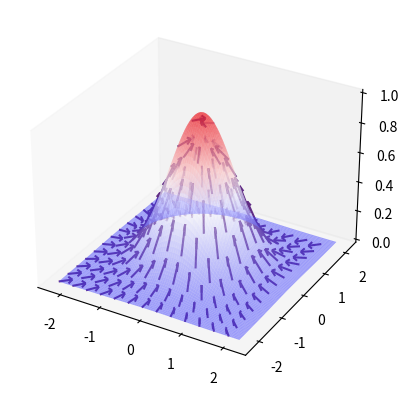

Reproduce this figure in Python. (Note: this script raises an exception after producing the figure.)
#!/usr/bin/env python

"""
plot_vector_field.py

This script plots a vector field relative to the gradient of a surface

See Richards et al. 2019 Nature Neuroscience, Fig. 3: 
https://www.nature.com/articles/s41593-019-0520-2/figures/3

NOTE: Only implemented for a unit 2D Gaussian surface.

Authors: Colleen Gillon and Blake Richards
"""

from mpl_toolkits.mplot3d import Axes3D # to set 3D axes

import argparse
from pathlib import Path

import matplotlib as mpl
import matplotlib.pyplot as plt
import numpy as np

PURPLE = "#612c85"
CMAP_COLORS = ["#4242ff", "#ffffff", "#ed1c24"] # blue, white, red
GAUSS_VIEW = (35, -65)
TOP_VIEW = (90, 0)


#############################################
def stretch_x_axis(ax, factor=1.4):
    """
    stretch_x_axis(ax)

    Stretches the x axis of a 3D projected subplot.

    Required args:
        - ax (plt subplot): subplot

    Optional args:
        - factor (float): stretch factor for the x axis
                          default: 1.4
    """
    
    stretch_matrix = np.diag([1, factor, 1, 1])
    ax.get_proj = lambda: np.dot(Axes3D.get_proj(ax), stretch_matrix)
    return


#############################################
def get_cmap(nbins=100):
    """
    get_cmap()

    Returns a colormap.

    Optional args:
        - nbins (int): number of bins for the colormap
                       default: 100
        
    Returns:
        - cmap (plt colormap): colormap
    """
    rgb_colors = [mpl.colors.to_rgb(col) for col in CMAP_COLORS]
    cmap = mpl.colors.LinearSegmentedColormap.from_list(
        "gradient", rgb_colors, N=nbins
        )
    return cmap


#############################################
def add_title_savename(ax, arrow_dir="gradient", top_view=False, 
                       surface_type="gaussian"):
    """
    add_title_savename(ax)

    Add titles to a subplot, and returns a name under which the plot can be 
    saved.

    Required args:
        - ax (plt subplot): subplot

    Optional args:
        - arrow_dir (str)   : arrow directions with respect to the gradient, 
                              i.e. "gradient", "curled", "mixed"
                              default: "gradient"
        - top_view (bool)   : if True, plot is shown from the top
                              default: False
        - surface_type (str): type of surface plotted
                              default: "gaussian"

    Returns:
        - savename (str): name under which to save plot
    """

    if top_view:
        view_str_pr = " (from top)"
        view_str = "_top"
        title_y = 1.0
    else:
        view_str_pr, view_str = "", ""
        title_y = 0.9

    title = f"{arrow_dir.capitalize()} {surface_type} vector field{view_str_pr}"
    ax.set_title(title, y=title_y)
    
    savename = f"{arrow_dir}_{surface_type}{view_str}"

    return savename


#############################################
def get_arrow_variables(arrow_dir="gradient", top_view=False):
    """
    get_arrow_variables()

    Add titles to a subplot, and returns a name under which the plot can be 
    saved.

    Optional args:
        - arrow_dir (str): arrow directions with respect to the gradient, 
                           i.e. "gradient", "curled", "mixed"
                           default: "gradient"
        - top_view (bool): if True, plot is shown from the top
                           default: False

    Returns:
        - arrow_variables (dict): dictionary with arrow variables
            ["arrow_length"]      : arrow length
            ["arrow_length_ratio"]: arrow head to quiver ratio
            ["grad_prop"]         : arrow direction as a proportion of the 
                                    gradient
            ["interval"]          : plot interval

    """

    # get arrow start coordinates
    if arrow_dir == "gradient":
        grad_prop = 1.0
        interval = 0.35
    elif arrow_dir == "mixed":
        grad_prop = 0.5
        interval = 0.25
    elif arrow_dir == "curled":
        grad_prop = 0
        interval = 0.25
    else:
        raise ValueError(
            "arrow_dir must be in ['gradient', 'mixed', 'curled'], "
            f"but found {arrow_dir}."
            )

    if top_view:
        interval = 0.4
        arrow_length_ratio = 0
        arrow_length = 0.2
    else:
        arrow_length_ratio = 0.3
        arrow_length = 0.3
    
    arrow_variables = {
        "arrow_length"      : arrow_length,
        "arrow_length_ratio": arrow_length_ratio,
        "grad_prop"         : grad_prop,
        "interval"          : interval,
    }

    return arrow_variables


#############################################
def format_axis(ax, top_view=False):
    """
    format_axis(ax)

    Formats subplot by removing the grid lines, axis spines, and axis panes, 
    adjusting the view angle, and adding a small basis vector lines, if 
    top_view is False. 

    Required args:
        - ax (plt subplot): subplot

    Optional args:
        - top_view (bool): if True, plot is shown from the top
                           default: False
    """

    # adjust plot formatting
    ax.grid(False)

    # Transparent spines and panes
    transparent = (1.0, 1.0, 1.0, 0.0)
    for axis in [ax.w_xaxis, ax.w_yaxis, ax.w_zaxis]:
        axis.line.set_color(transparent)
        axis.set_pane_color(transparent)

    if top_view:
        ax.view_init(*TOP_VIEW)
    else:
        ax.view_init(*GAUSS_VIEW)
        
        # add a line for each axis
        prop = 0.3
        lims = [ax.get_xlim(), ax.get_ylim(), ax.get_zlim()]
        spine_pos, spine_edges = [], []
        for lim, idx in zip(lims, [0, 1, 0]):
            spine_pos.append([lim[idx], lim[idx]])
            if idx == 0:
                spine_edges.append([lim[0], lim[0] + prop * (lim[1] - lim[0])])
            else:
                spine_edges.append([lim[1] + prop * (lim[0] - lim[1]), lim[1]])

        ax.plot(spine_edges[0], spine_pos[1], spine_pos[2], color="k") # x line
        ax.plot(spine_pos[0], spine_edges[1], spine_pos[2], color="k") # y line
        ax.plot(spine_pos[0], spine_pos[1], spine_edges[2], color="k") # z line

    ax.set_xticks([])
    ax.set_yticks([])
    ax.set_zticks([])


#############################################
def calculate_gaussian_z(x, y):
    """
    calculate_gaussian_z(x, y)

    Returns the z values for a unit 2D Gaussian.

    Required args:
        - x (nd array): x axis values
        - y (nd array): y axis values, same shape as x

    Returns:
        - z (nd array): z axis Gaussian values
    """

    z = np.exp(-(x ** 2 + y ** 2))
    return z


#############################################
def get_XYZ(edges, interval=0.05, surface_type="gaussian"):
    """
    get_XYZ(edges)

    Returns XYZ 2D mesh values for the surface type.

    Required args:
        - edges (list or tuple): edge values (start, end) for x/y

    Optional args:
        - interval (float)  : interval between x values, and between y values
                              default: 0.05
        - surface_type (str): type of surface plotted
                              default: "gaussian"

    Returns:
        - X (2D array): mesh values in X
        - Y (2D array): mesh values in Y
        - Z (2D array): mesh values in Z
    """

    X, Y = np.meshgrid(
        np.arange(*edges, interval), 
        np.arange(*edges, interval), 
        )

    if surface_type == "gaussian":
        Z = calculate_gaussian_z(X, Y)
    else:
        raise NotImplementedError(
            "Only 'gaussian' surface_type is implemented."
            )

    return X, Y, Z


#############################################
def plot_surface(ax, edges, interval=0.05, arrow_dir="gradient", 
                 top_view=False, surface_type="gaussian"):
    """
    plot_surface(ax, edges)

    Plots the specified surface on the subplot.

    Required args:
        - ax (plt subplot)     : subplot
        - edges (list or tuple): edge values (start, end) for x/y

    Optional args:
        - interval (float)  : interval between x values, and between y values
                              default: 0.05
        - arrow_dir (str)   : arrow directions with respect to the gradient, 
                              i.e. "gradient", "curled", "mixed"
                              default: "gradient"
        - top_view (bool)   : if True, plot is shown from the top
                              default: False
        - surface_type (str): type of surface plotted
                              default: "gaussian"
    """

    if top_view:
        surf_alpha = 0.7
    else:
        surf_alpha = 0.5

    X_surf, Y_surf, Z_surf = get_XYZ(edges, interval, surface_type=surface_type)

    if arrow_dir == "curled": # hackey adjustment, works for Gaussian
        Z_surf *= 1.1

    surf_data = [X_surf, Y_surf, Z_surf]
    
    ax.plot_surface(
        *surf_data,
        rstride=1, 
        cstride=1, 
        cmap=get_cmap(), 
        linewidth=0, 
        antialiased=True, 
        alpha=surf_alpha,
        )


#############################################
def get_UVW(X, Y, Z, grad_prop=0.5, surface_type="gaussian"):
    """
    get_UVW(X, Y, Z)

    Returns arrow directions for each X, Y, Z combination, relative to the 
    gradient of the surface.

    Required args:
        - X (2D array): mesh values in X
        - Y (2D array): mesh values in Y
        - Z (2D array): mesh values in Z

    Optional args:
        - grad_prop (float) : arrow direction as a proportion of the gradient
                              default: 0.5
        - surface_type (str): type of surface plotted
                              default: "gaussian"

    Returns:
        - U (2D array): arrow direction in the X axis
        - W (2D array): arrow direction in the Y axis 
        - Z (2D array): arrow direction in the Z axis
    """

    if surface_type != "gaussian":
        raise NotImplementedError(
            "Only 'gaussian' surface_type is implemented."
            )

    # get arrow directions with UVW mapping
    U_grad = -2.0 * X * Z
    V_grad = -2.0 * Y * Z

    # rotate each U and V
    half_pi = np.pi / 2.0
    R = np.array([
        [np.cos(half_pi), -np.sin(half_pi)],
        [np.sin(half_pi), np.cos(half_pi)]
        ])

    U_orth = np.zeros_like(U_grad)
    V_orth = np.zeros_like(V_grad)
    for i in range(U_grad.shape[0]):
        for j in range(U_grad.shape[1]):
            vector = np.asarray([U_grad[i, j], V_grad[i, j]])
            rotation  = R.dot(vector.reshape(2, 1))
            U_orth[i, j] = rotation[0] 
            V_orth[i, j] = rotation[1] 

    # get arrow directions
    U = grad_prop * U_grad + (1.0 - grad_prop) * U_orth
    V = grad_prop * V_grad + (1.0 - grad_prop) * V_orth
    W = calculate_gaussian_z(X + U, Y + V) - Z

    if grad_prop == 0: # hackey
        W = np.zeros_like(W)

    return U, V, W


#############################################
def get_arrow_alphas_indices(X, Y, edges, arrow_dir="gradient", 
                             top_view=False, surface_type="gaussian"):
    """
    get_arrow_alphas_indices(X, Y, edges)

    Returns a list of alpha values for complementary parts of the surface, and 
    the mesh indices for which each alpha value should be used.

    This allows arrows situated behind the surface parts, based on the 
    view point, to be plotted with a higher transparency. It is expected that 
    the global view variables are used (e.g., GAUSS_VIEW, TOP_VIEW).

    Required args:
        - X (2D array)         : mesh values in X
        - Y (2D array)         : mesh values in Y
        - edges (list or tuple): edge values (start, end) for x/y

    Optional args:
        - arrow_dir (str)   : arrow directions with respect to the gradient, 
                              i.e. "gradient", "curled", "mixed"
                              default: "gradient"
        - top_view (bool)   : if True, plot is shown from the top
                              default: False
        - surface_type (str): type of surface plotted
                              default: "gaussian"

    Returns:
        - alphas (list): alpha values to use
        - idxs (list)  : list of 2D boolean arrays for each alpha value 
    """

    if surface_type != "gaussian":
        raise NotImplementedError(
            "Only 'gaussian' surface_type is implemented."
            )

    # split quivers into high and low alphas
    if top_view:
        alphas = [1.0]
        idxs = [np.ones_like(X).astype(bool)]
    else:
        alphas = [1.0, 0.4]

        # these values are set for the Gaussian surface, plotting from 
        # the GAUSS_VIEW perspective
        if arrow_dir == "gradient":
            x_props = [0.1, 0.38]
            y_props = [0.5, 0]
        elif arrow_dir in ["mixed", "curled"]:
            x_props = [0.08, 0.45]
            y_props = [1 / 2.1, 0]
        else:
            raise ValueError(
                "arrow_dir must be in ['gradient', 'mixed', 'curled'], "
                f"but found {arrow_dir}."
                )

        if len(edges) != 2:
            raise ValueError("edges must have length 2.")
        st, end = edges
        edge_ran = end - st

        x_low_alpha_edges = [
            st + edge_ran * x_props[0], 
            end - edge_ran * x_props[1]
            ]

        y_low_alpha_edges = [
            st + edge_ran * y_props[0], 
            end - edge_ran * y_props[1]
            ]

        low_alpha_idx = (
            (X >= x_low_alpha_edges[0]) * 
            (X < x_low_alpha_edges[1]) * 
            (Y > y_low_alpha_edges[0]) * 
            (Y < y_low_alpha_edges[1])
            )        
        idxs = [~low_alpha_idx, low_alpha_idx]

    return alphas, idxs


#############################################
def plot_arrows(ax, edges, arrow_dir="gradient", top_view=False, 
                surface_type="gaussian"):
    """
    plot_arrows(ax, edges)

    Plots arrows relative to the surface gradient.

    Required args:
        - ax (plt subplot)     : subplot
        - edges (list or tuple): edge values (start, end) for x/y

    Optional args:
        - arrow_dir (str)   : arrow directions with respect to the gradient, 
                              i.e. "gradient", "curled", "mixed"
                              default: "gradient"
        - top_view (bool)   : if True, plot is shown from the top
                              default: False
        - surface_type (str): type of surface plotted
                              default: "gaussian"
    """

    arrow_vars = get_arrow_variables(arrow_dir, top_view)

    X, Y, Z = get_XYZ(edges, arrow_vars["interval"], surface_type=surface_type)
    U, V, W = get_UVW(
        X, Y, Z, grad_prop=arrow_vars["grad_prop"], surface_type=surface_type
        )

    # plot quivers with high and low alphas
    alphas, idxs = get_arrow_alphas_indices(
        X, Y, edges, arrow_dir=arrow_dir, top_view=top_view, 
        surface_type=surface_type)


    for alpha, idx in zip(alphas, idxs):
        start_pts = [val[idx] for val in [X, Y, Z]]
        directions = [val[idx] for val in [U, V, W]]

        ax.quiver(
            *start_pts,
            *directions,
            length=arrow_vars["arrow_length"], 
            normalize=True, 
            arrow_length_ratio=arrow_vars["arrow_length_ratio"], 
            color=PURPLE,
            alpha=alpha
            )


#############################################
def plot_vector_field(arrow_dir="gradient", top_view=False, 
                      surface_type="gaussian", output_dir="vector_fields"):
    """
    plot_vector_field()

    Plots a vector field relative to the gradient of a surface.

    Optional args:
        - arrow_dir (str)   : arrow directions with respect to the gradient, 
                              i.e. "gradient", "curled", "mixed"
                              default: "gradient"
        - top_view (bool)   : if True, plot is shown from the top
                              default: False
        - surface_type (str): type of surface plotted
                              default: "gaussian"
        - output_dir (Path) : directory to save output files to
                              default: "vector_fields"
    """

    fig, ax = plt.subplots(
        subplot_kw = {"projection": "3d"}
        )
    
    if top_view:
        stretch_x_axis(ax)

    if surface_type == "gaussian":
        edges = [-2.25, 2.25]
    else:
        raise NotImplementedError(
            "Only 'gaussian' surface_type is implemented."
            )
    
    kwargs = {
        "arrow_dir"   : arrow_dir,
        "top_view"    : top_view,
        "surface_type": surface_type,
    }

    plot_surface(ax, edges, **kwargs)
    plot_arrows(ax, edges, **kwargs)

    format_axis(ax, top_view=top_view)

    savename = add_title_savename(ax, **kwargs)
    Path(output_dir).mkdir(exist_ok=True, parents=True)
    for ext in ["svg", "png"]:
        fig.savefig(Path(output_dir, f"{savename}.{ext}"), bbox_inches="tight")


#############################################
if __name__ == "__main__":

    parser = argparse.ArgumentParser()

    parser.add_argument(
        "--arrow_dir", default="all", 
        help=("arrow direction: 'gradient', 'curled' or 'mixed'. "
            "'all' runs through all 3 sequentially")
        )
    parser.add_argument("--top_view", action="store_true")
    parser.add_argument(
        "--surface_type", default="gaussian", 
        help="type of surface to plot (only 'gaussian' is implemented)"
        )
    parser.add_argument("--output_dir", default="vector_fields", type=Path)

    args = parser.parse_args()

    if args.arrow_dir == "all":
        arrow_dirs = ["gradient", "curled", "mixed"]
    else:
        arrow_dirs = [args.arrow_dirs]

    for arrow_dir in arrow_dirs:
        plot_vector_field(
            arrow_dir, args.top_view, args.surface_type, 
            output_dir=args.output_dir
            )

    plt.close("all")

    
